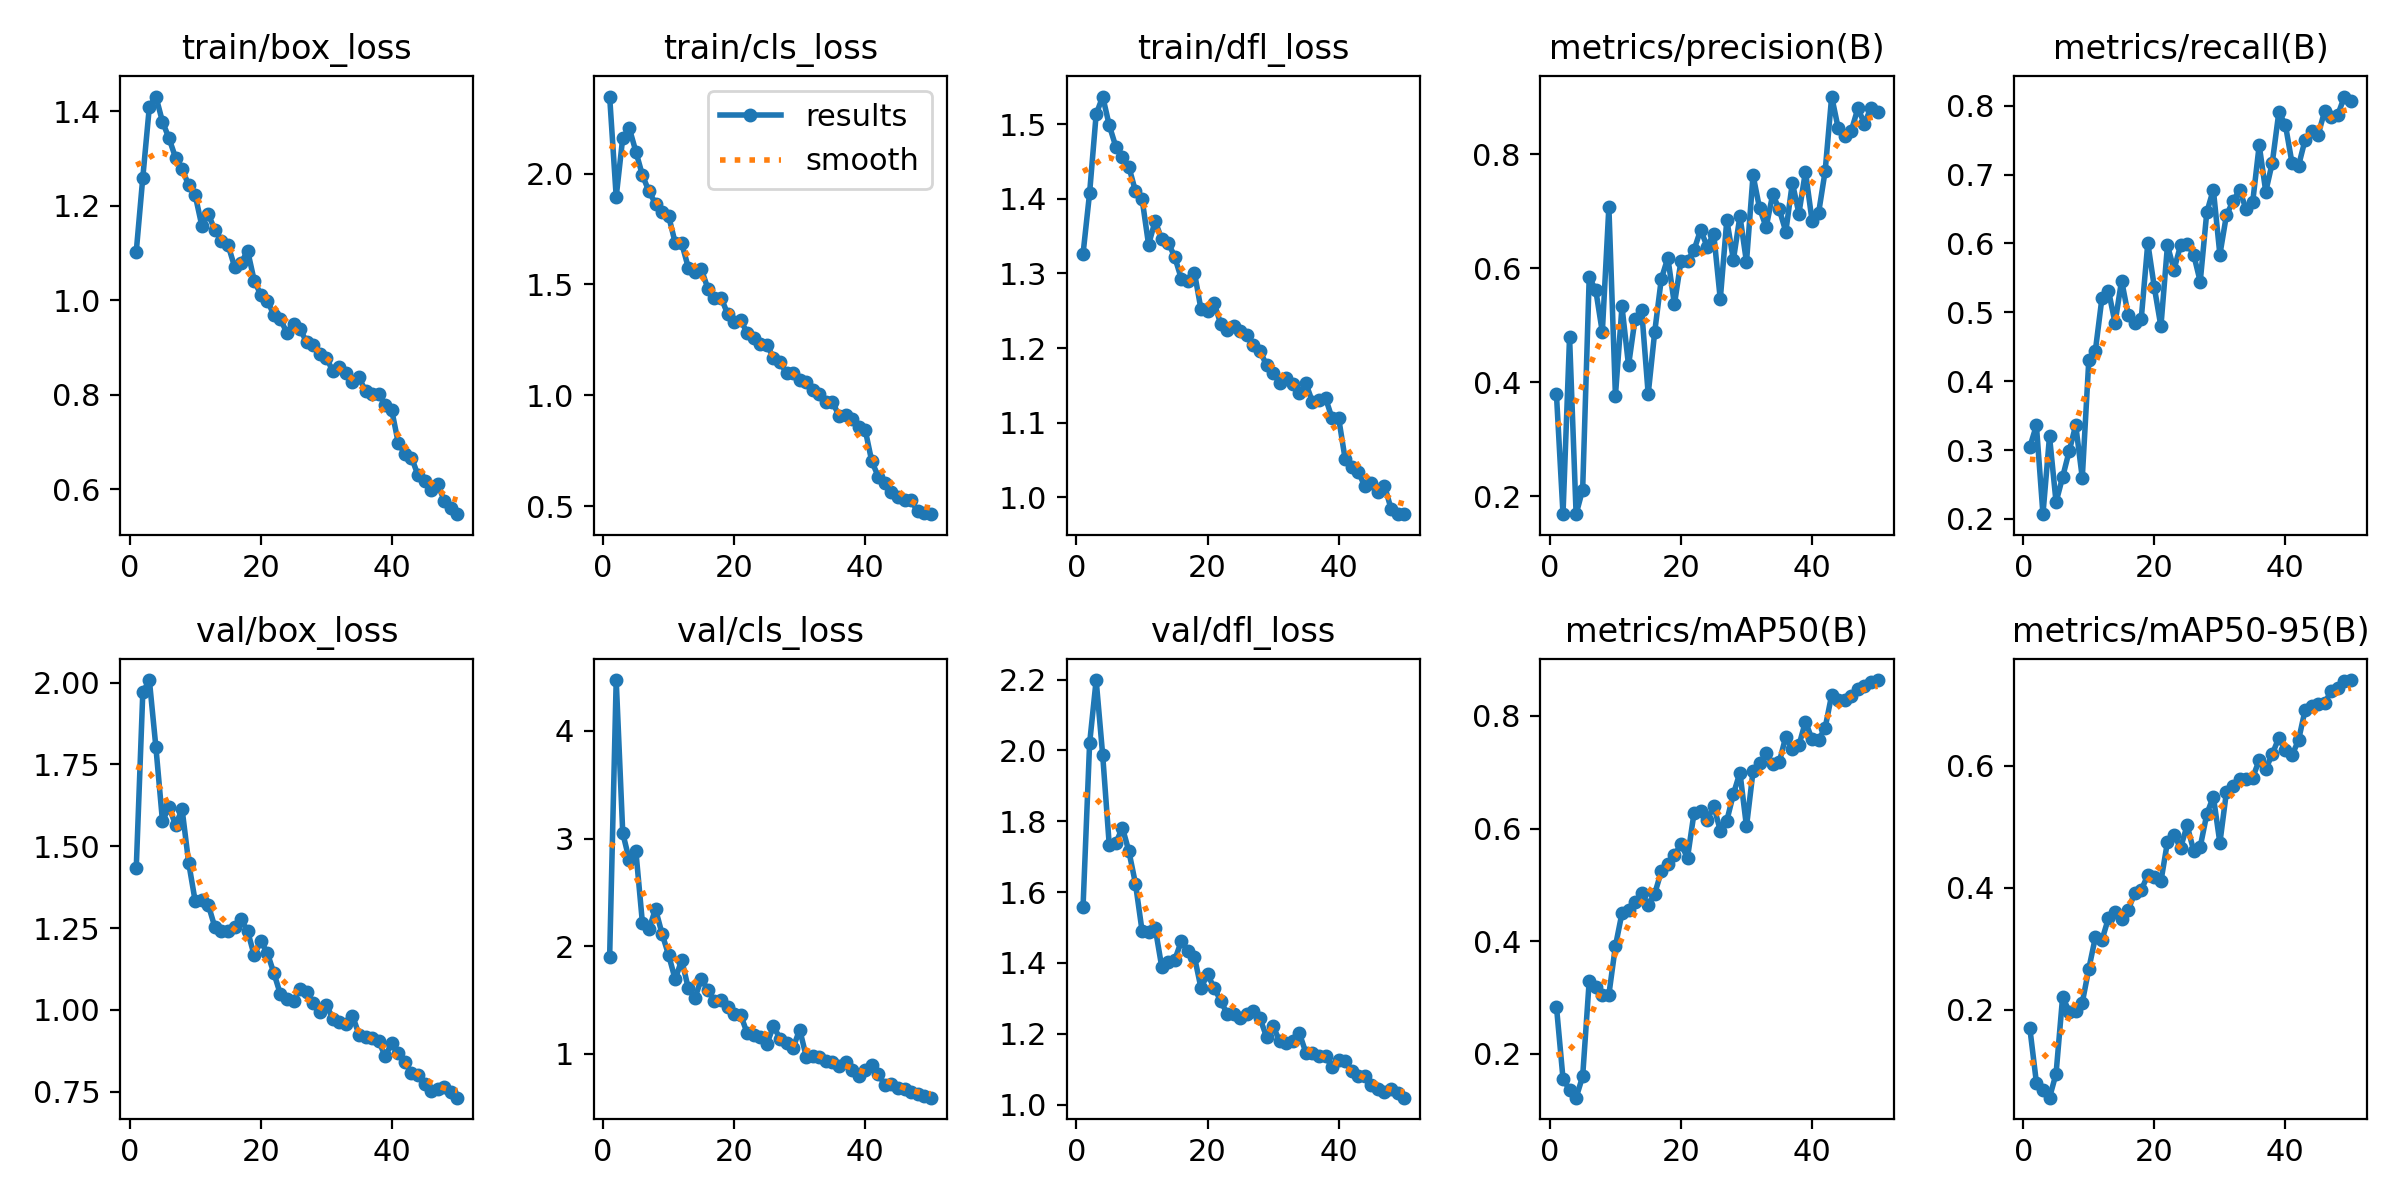

Source data for this figure (header and first rows):
epoch, time, train/box_loss, train/cls_loss, train/dfl_loss, metrics/precision(B), metrics/recall(B), metrics/mAP50(B), metrics/mAP50-95(B), val/box_loss, val/cls_loss, val/dfl_loss, lr/pg0, lr/pg1, lr/pg2
1, 42.59, 1.103, 2.348, 1.326, 0.3789, 0.3045, 0.2838, 0.1699, 1.433, 1.903, 1.559, 0.0003651, 0.0003651, 0.0003651
2, 59.54, 1.26, 1.896, 1.408, 0.169, 0.3359, 0.1558, 0.08076, 1.97, 4.471, 2.02, 0.0007209, 0.0007209, 0.0007209
3, 77.21, 1.41, 2.162, 1.513, 0.4792, 0.2069, 0.1354, 0.0681, 2.008, 3.051, 2.199, 0.001062, 0.001062, 0.001062
4, 93.86, 1.431, 2.205, 1.537, 0.1689, 0.3199, 0.122, 0.0561, 1.802, 2.8, 1.986, 0.001045, 0.001045, 0.001045
5, 110.4, 1.378, 2.1, 1.499, 0.212, 0.2245, 0.1598, 0.09536, 1.577, 2.884, 1.732, 0.001023, 0.001023, 0.001023
6, 127.5, 1.343, 1.993, 1.47, 0.5841, 0.2607, 0.3294, 0.2212, 1.62, 2.217, 1.738, 0.001001, 0.001001, 0.001001
7, 144.6, 1.302, 1.92, 1.456, 0.5617, 0.2984, 0.3185, 0.1972, 1.565, 2.16, 1.782, 0.000979, 0.000979, 0.000979
8, 161.1, 1.279, 1.864, 1.443, 0.488, 0.3362, 0.3035, 0.1974, 1.613, 2.345, 1.715, 0.000957, 0.000957, 0.000957
9, 177.7, 1.243, 1.827, 1.41, 0.7074, 0.2598, 0.3049, 0.2119, 1.45, 2.115, 1.624, 0.000935, 0.000935, 0.000935
10, 195.3, 1.222, 1.809, 1.4, 0.3765, 0.4312, 0.3911, 0.2674, 1.332, 1.919, 1.491, 0.000913, 0.000913, 0.000913
11, 212, 1.158, 1.689, 1.339, 0.533, 0.4445, 0.4498, 0.3189, 1.335, 1.694, 1.487, 0.000891, 0.000891, 0.000891
12, 228.8, 1.182, 1.685, 1.37, 0.4297, 0.5206, 0.4556, 0.3143, 1.32, 1.872, 1.5, 0.000869, 0.000869, 0.000869
13, 246.1, 1.149, 1.576, 1.346, 0.5117, 0.5316, 0.4697, 0.3504, 1.253, 1.61, 1.39, 0.000847, 0.000847, 0.000847
14, 263.1, 1.126, 1.554, 1.341, 0.5271, 0.4846, 0.4852, 0.36, 1.24, 1.519, 1.402, 0.000825, 0.000825, 0.000825
15, 280, 1.118, 1.569, 1.322, 0.3794, 0.5462, 0.4644, 0.3491, 1.24, 1.698, 1.409, 0.000803, 0.000803, 0.000803
16, 296.5, 1.072, 1.48, 1.293, 0.4889, 0.4967, 0.4843, 0.3637, 1.254, 1.592, 1.462, 0.000781, 0.000781, 0.000781
17, 314.3, 1.08, 1.438, 1.289, 0.5812, 0.485, 0.5238, 0.3911, 1.276, 1.493, 1.432, 0.000759, 0.000759, 0.000759
18, 331.1, 1.105, 1.441, 1.301, 0.6185, 0.4907, 0.5365, 0.3965, 1.24, 1.497, 1.417, 0.000737, 0.000737, 0.000737
19, 347.8, 1.042, 1.367, 1.252, 0.5367, 0.6006, 0.5526, 0.4208, 1.167, 1.438, 1.329, 0.000715, 0.000715, 0.000715
20, 366, 1.012, 1.331, 1.25, 0.6128, 0.5361, 0.5718, 0.418, 1.211, 1.373, 1.368, 0.000693, 0.000693, 0.000693
21, 382.8, 0.9997, 1.339, 1.26, 0.613, 0.4795, 0.5482, 0.4105, 1.174, 1.361, 1.329, 0.000671, 0.000671, 0.000671
22, 399.4, 0.969, 1.28, 1.233, 0.6322, 0.5971, 0.6279, 0.4753, 1.113, 1.192, 1.294, 0.000649, 0.000649, 0.000649
23, 417, 0.96, 1.258, 1.224, 0.6675, 0.5621, 0.631, 0.4866, 1.047, 1.174, 1.256, 0.000627, 0.000627, 0.000627
24, 434, 0.9311, 1.231, 1.23, 0.638, 0.5973, 0.6147, 0.4655, 1.033, 1.158, 1.255, 0.0006051, 0.0006051, 0.0006051
25, 450.6, 0.9505, 1.228, 1.223, 0.6606, 0.5993, 0.6402, 0.5023, 1.027, 1.094, 1.245, 0.0005831, 0.0005831, 0.0005831
26, 467.6, 0.9388, 1.169, 1.218, 0.5458, 0.5839, 0.5964, 0.4607, 1.064, 1.259, 1.257, 0.0005611, 0.0005611, 0.0005611
27, 484.7, 0.9123, 1.148, 1.204, 0.6848, 0.5446, 0.614, 0.4672, 1.055, 1.141, 1.265, 0.0005391, 0.0005391, 0.0005391
28, 501.2, 0.9057, 1.1, 1.196, 0.6149, 0.6451, 0.6611, 0.5204, 1.02, 1.102, 1.243, 0.0005171, 0.0005171, 0.0005171
29, 518, 0.8871, 1.098, 1.177, 0.6916, 0.6784, 0.6994, 0.5496, 0.994, 1.057, 1.192, 0.0004951, 0.0004951, 0.0004951
30, 535.7, 0.8789, 1.069, 1.167, 0.611, 0.5838, 0.6036, 0.4736, 1.015, 1.227, 1.221, 0.0004731, 0.0004731, 0.0004731
31, 553.6, 0.8503, 1.058, 1.153, 0.7633, 0.6412, 0.7015, 0.5571, 0.9731, 0.976, 1.18, 0.0004511, 0.0004511, 0.0004511
32, 570.2, 0.8582, 1.025, 1.16, 0.7052, 0.6611, 0.7157, 0.5668, 0.9619, 0.9798, 1.173, 0.0004291, 0.0004291, 0.0004291
33, 587.8, 0.8462, 1.007, 1.152, 0.6722, 0.678, 0.7335, 0.5789, 0.9566, 0.9747, 1.179, 0.0004071, 0.0004071, 0.0004071
34, 604.4, 0.8271, 0.9688, 1.139, 0.7295, 0.6495, 0.7145, 0.5784, 0.9826, 0.9337, 1.202, 0.0003851, 0.0003851, 0.0003851
35, 621.1, 0.8372, 0.9707, 1.153, 0.7035, 0.6596, 0.7178, 0.5805, 0.9237, 0.9274, 1.147, 0.0003631, 0.0003631, 0.0003631
36, 638.6, 0.8072, 0.9068, 1.128, 0.6645, 0.7428, 0.7633, 0.609, 0.9172, 0.8857, 1.145, 0.0003411, 0.0003411, 0.0003411
37, 655.5, 0.8021, 0.911, 1.13, 0.7499, 0.6752, 0.7408, 0.5943, 0.9144, 0.9264, 1.137, 0.0003191, 0.0003191, 0.0003191
38, 672.3, 0.8025, 0.8938, 1.133, 0.6961, 0.7175, 0.7475, 0.6193, 0.905, 0.8547, 1.136, 0.0002971, 0.0002971, 0.0002971
39, 689.6, 0.7782, 0.855, 1.106, 0.7696, 0.7909, 0.7899, 0.6459, 0.8577, 0.7953, 1.106, 0.0002751, 0.0002751, 0.0002751
40, 708.5, 0.767, 0.8438, 1.106, 0.6837, 0.772, 0.7586, 0.6255, 0.8993, 0.8489, 1.125, 0.0002531, 0.0002531, 0.0002531
41, 727.3, 0.6972, 0.7017, 1.051, 0.6967, 0.7171, 0.7572, 0.617, 0.8696, 0.8974, 1.123, 0.0002311, 0.0002311, 0.0002311
42, 746.1, 0.6752, 0.6328, 1.04, 0.7702, 0.7127, 0.7788, 0.6418, 0.8399, 0.8125, 1.094, 0.0002091, 0.0002091, 0.0002091
43, 763.3, 0.6673, 0.6058, 1.034, 0.9012, 0.7503, 0.8372, 0.6912, 0.8071, 0.7133, 1.08, 0.0001871, 0.0001871, 0.0001871
44, 780.2, 0.63, 0.5641, 1.015, 0.8455, 0.764, 0.828, 0.6982, 0.8002, 0.7182, 1.082, 0.0001651, 0.0001651, 0.0001651
45, 797.5, 0.617, 0.5403, 1.019, 0.8315, 0.758, 0.8287, 0.7005, 0.7742, 0.6885, 1.056, 0.0001431, 0.0001431, 0.0001431
46, 814.7, 0.5995, 0.529, 1.007, 0.8413, 0.7926, 0.8352, 0.7032, 0.753, 0.6782, 1.043, 0.0001211, 0.0001211, 0.0001211
47, 831.4, 0.6111, 0.5267, 1.016, 0.8806, 0.7835, 0.8486, 0.7224, 0.7577, 0.6482, 1.036, 9.91012e-05, 9.91012e-05, 9.91012e-05
48, 847.9, 0.5764, 0.4756, 0.9845, 0.8539, 0.7867, 0.853, 0.7281, 0.7649, 0.6275, 1.043, 7.71034e-05, 7.71034e-05, 7.71034e-05
49, 865.4, 0.56, 0.467, 0.9772, 0.8816, 0.8133, 0.8604, 0.7382, 0.7493, 0.6136, 1.032, 5.51056e-05, 5.51056e-05, 5.51056e-05
50, 882.2, 0.5475, 0.4634, 0.9777, 0.8733, 0.8074, 0.8637, 0.7405, 0.7317, 0.5945, 1.019, 3.31078e-05, 3.31078e-05, 3.31078e-05
